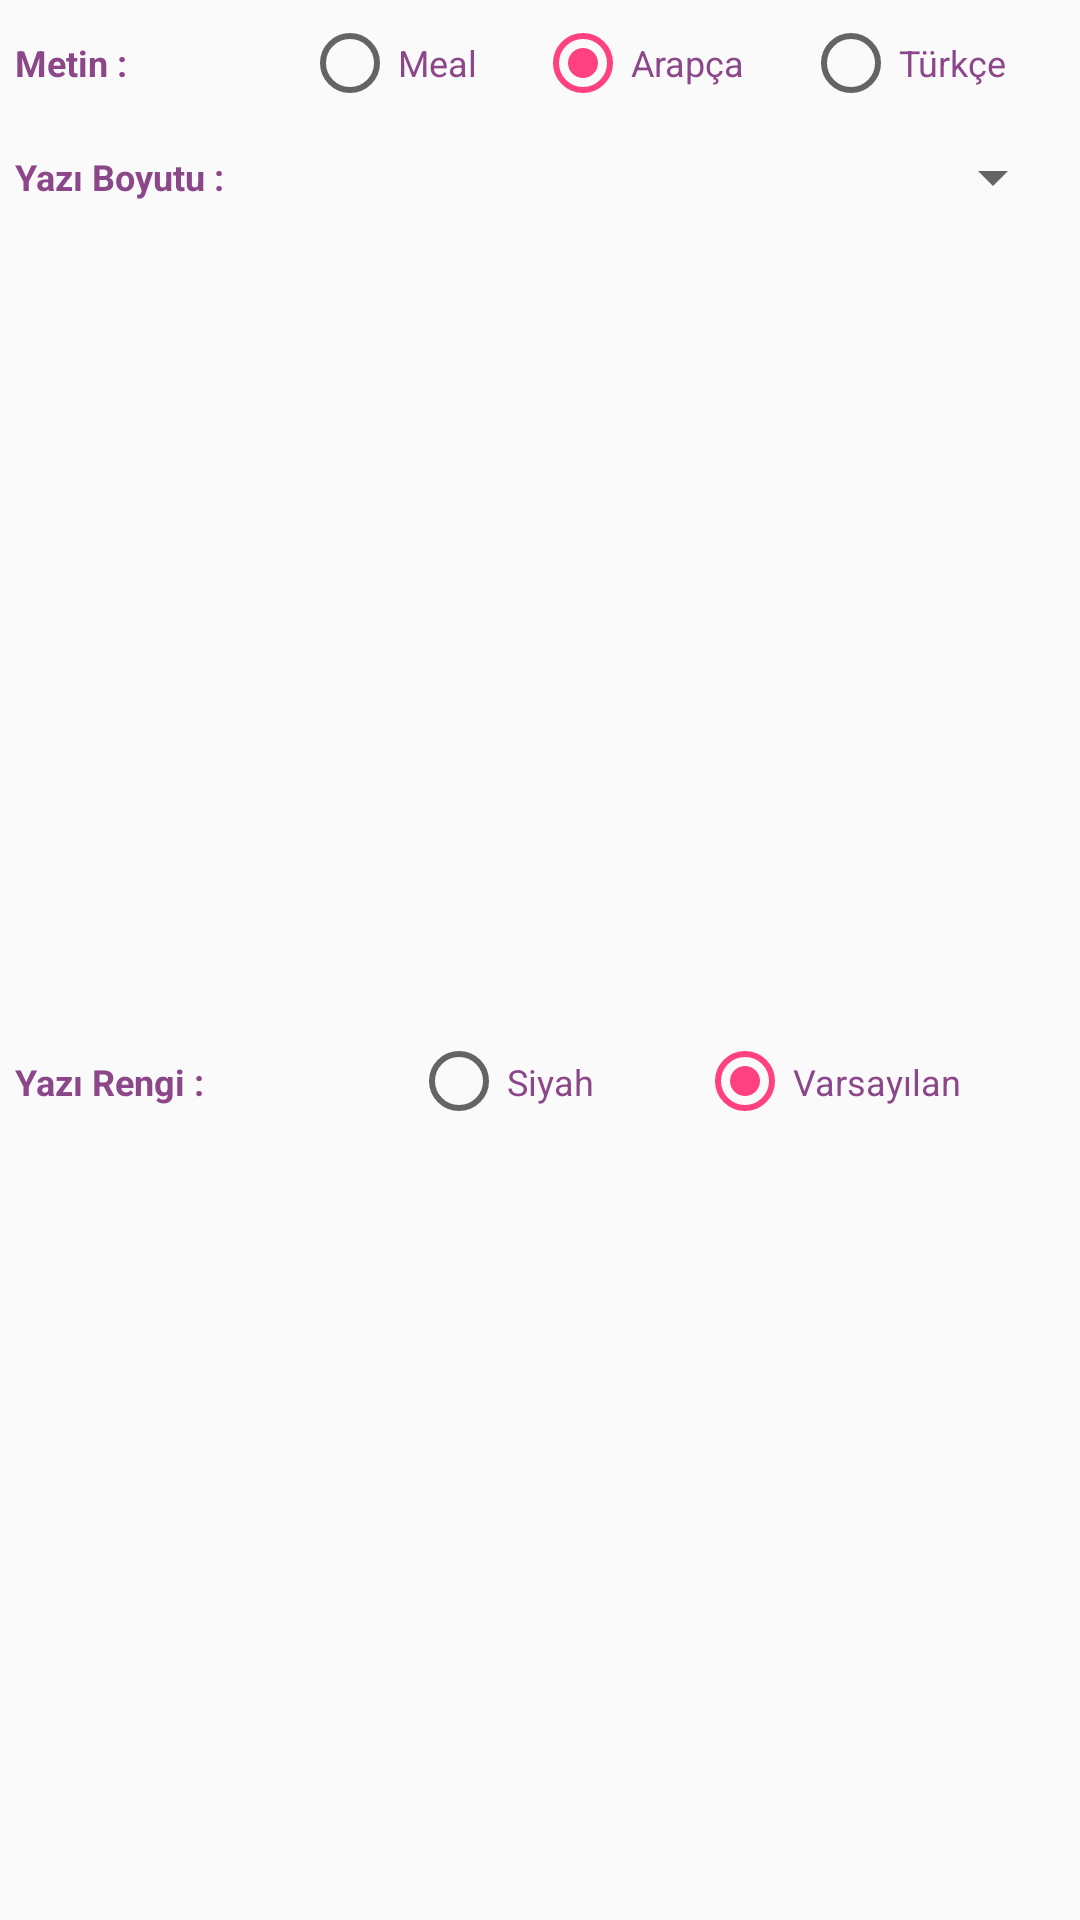

The Android layout XML behind this screen, and the referenced resources:
<!-- AndroidManifest.xml: application theme AppTheme -->
<!-- res/layout/cevsen_ayarlar.xml -->
<?xml version="1.0" encoding="utf-8"?>
<LinearLayout xmlns:android="http://schemas.android.com/apk/res/android"
    android:layout_width="match_parent"
    android:layout_height="wrap_content"
    android:layout_margin="20dp"
    android:orientation="vertical">

    <LinearLayout
        android:id="@+id/linearLayout3"
        android:layout_width="match_parent"
        android:layout_height="wrap_content"
        android:layout_marginBottom="5dp"
        android:layout_marginEnd="5dp"
        android:layout_marginLeft="5dp"
        android:layout_marginRight="5dp"
        android:layout_marginStart="5dp"
        android:layout_marginTop="5dp"
        android:orientation="horizontal">

        <TextView
            android:id="@+id/textView4"
            android:layout_width="wrap_content"
            android:layout_height="match_parent"
            android:layout_weight="1"
            android:textSize="12sp"
            android:textStyle="bold"
            android:gravity="center|left"
            android:textColor="@color/colorPrimaryDark"
            android:text="Metin :" />

        <RadioGroup
            android:id="@+id/dil"
            android:layout_width="wrap_content"
            android:layout_height="match_parent"
            android:layout_weight="1"
            android:orientation="horizontal">

            <RadioButton
                android:id="@+id/meal"
                android:layout_width="wrap_content"
                android:layout_height="match_parent"
                android:layout_weight="1"
                android:text="Meal"
                android:textSize="12sp"
                android:textColor="@color/colorPrimaryDark" />

            <RadioButton
                android:id="@+id/arapca"
                android:layout_width="wrap_content"
                android:layout_height="match_parent"
                android:layout_weight="1"
                android:text="Arapça"
                android:textSize="12sp"
                android:checked="true"
                android:textColor="@color/colorPrimaryDark" />

            <RadioButton
                android:id="@+id/turkce"
                android:layout_width="wrap_content"
                android:layout_height="wrap_content"
                android:layout_weight="1"
                android:textSize="12sp"
                android:text="Türkçe"
                android:textColor="@color/colorPrimaryDark" />
        </RadioGroup>

    </LinearLayout>

    <LinearLayout
        android:id="@+id/linearLayout4"
        android:layout_width="match_parent"
        android:layout_height="wrap_content"
        android:layout_marginBottom="5dp"
        android:layout_marginEnd="5dp"
        android:layout_marginLeft="5dp"
        android:layout_marginRight="5dp"
        android:layout_marginStart="5dp"
        android:layout_marginTop="5dp"
        android:orientation="horizontal">

        <TextView
            android:id="@+id/textView"
            android:layout_width="wrap_content"
            android:layout_height="match_parent"
            android:layout_weight="1"
            android:textSize="12sp"
            android:textStyle="bold"
            android:gravity="center|left"
            android:textColor="@color/colorPrimaryDark"
            android:text="Yazı Boyutu :" />

        <Spinner
            android:id="@+id/spinner"
            android:layout_width="wrap_content"
            android:layout_height="wrap_content"
            android:layout_weight="1" />

    </LinearLayout>

    <LinearLayout
        android:layout_width="match_parent"
        android:layout_height="match_parent"
        android:layout_marginEnd="5dp"
        android:layout_marginLeft="5dp"
        android:layout_marginRight="5dp"
        android:layout_marginStart="5dp"
        android:layout_marginTop="5dp"
        android:orientation="horizontal">

        <TextView
            android:id="@+id/textView3"
            android:layout_width="wrap_content"
            android:layout_height="match_parent"
            android:layout_weight="1"
            android:textSize="12sp"
            android:textStyle="bold"
            android:gravity="center|left"
            android:textColor="@color/colorPrimaryDark"
            android:text="Yazı Rengi :" />

        <RadioGroup
            android:id="@+id/renk"
            android:layout_width="wrap_content"
            android:layout_height="match_parent"
            android:layout_weight="1"
            android:orientation="horizontal">
        <RadioButton
            android:id="@+id/siyah"
            android:layout_width="wrap_content"
            android:layout_height="match_parent"
            android:layout_weight="1"
            android:textSize="12sp"
            android:textColor="@color/colorPrimaryDark"
            android:text="Siyah" />

        <RadioButton
            android:id="@+id/mavi"
            android:layout_width="wrap_content"
            android:layout_height="match_parent"
            android:layout_weight="1"
            android:textSize="12sp"
            android:checked="true"
            android:textColor="@color/colorPrimaryDark"
            android:text="Varsayılan" />
        </RadioGroup>
    </LinearLayout>

    <LinearLayout
        android:layout_width="match_parent"
        android:layout_height="match_parent"
        android:layout_marginEnd="5dp"
        android:layout_marginLeft="5dp"
        android:layout_marginRight="5dp"
        android:layout_marginStart="5dp"
        android:layout_marginTop="5dp"
        android:orientation="horizontal">

        <TextView
            android:id="@+id/tv3"
            android:layout_width="wrap_content"
            android:layout_height="match_parent"
            android:layout_weight="1"
            android:textSize="12sp"
            android:textStyle="bold"
            android:gravity="center|left"
            android:textColor="@color/colorPrimaryDark"
            android:text="Yazı Stili :" />

        <RadioGroup
            android:id="@+id/kalinnormal"
            android:layout_width="wrap_content"
            android:layout_height="wrap_content"
            android:layout_weight="1"
            android:orientation="horizontal">
            <RadioButton
                android:id="@+id/kalin"
                android:layout_width="wrap_content"
                android:layout_height="match_parent"
                android:layout_weight="1"
                android:textSize="12sp"
                android:textColor="@color/colorPrimaryDark"
                android:text="Kalın" />

            <RadioButton
                android:id="@+id/normal"
                android:layout_width="wrap_content"
                android:layout_height="match_parent"
                android:layout_weight="1"
                android:textSize="12sp"
                android:checked="true"
                android:textColor="@color/colorPrimaryDark"
                android:text="Normal" />
        </RadioGroup>
    </LinearLayout>

    <LinearLayout
        android:id="@+id/linearLayout6"
        android:layout_width="match_parent"
        android:layout_height="wrap_content"
        android:layout_marginBottom="5dp"
        android:layout_marginEnd="5dp"
        android:layout_marginLeft="5dp"
        android:layout_marginRight="5dp"
        android:layout_marginStart="5dp"
        android:layout_marginTop="5dp"
        android:layout_below="@+id/linearLayout5"
        android:orientation="horizontal">

        <Button
            android:id="@+id/vazgec"
            android:layout_width="wrap_content"
            android:layout_height="wrap_content"
            android:layout_margin="3dp"
            android:layout_weight="1"
            android:background="@drawable/buton_selektor2"
            android:text="Vazgeç"
            android:textColor="#ffffff"
            android:textSize="12sp" />

        <Button
            android:id="@+id/kayar"
            android:layout_width="wrap_content"
            android:layout_height="wrap_content"
            android:layout_margin="3dp"
            android:layout_weight="1"
            android:background="@drawable/buton_selektor2"
            android:text="Kaydet"
            android:textColor="#ffffff"
            android:textSize="12sp" />

    </LinearLayout>

</LinearLayout>
<!-- resources referenced by this layout -->
<resources>
  <color name="colorPrimaryDark">#8B4789</color>
  <style name="AppTheme" parent="Theme.AppCompat.Light.DarkActionBar">
          
          <item name="colorPrimary">@color/action</item>
          <item name="colorPrimaryDark">@color/actions</item>
          <item name="colorAccent">@color/colorAccent</item>
      </style>
  <color name="action">#cd69c9 </color>
  <color name="actions">#8B4789 </color>
  <color name="colorAccent">#FF4081</color>
</resources>
